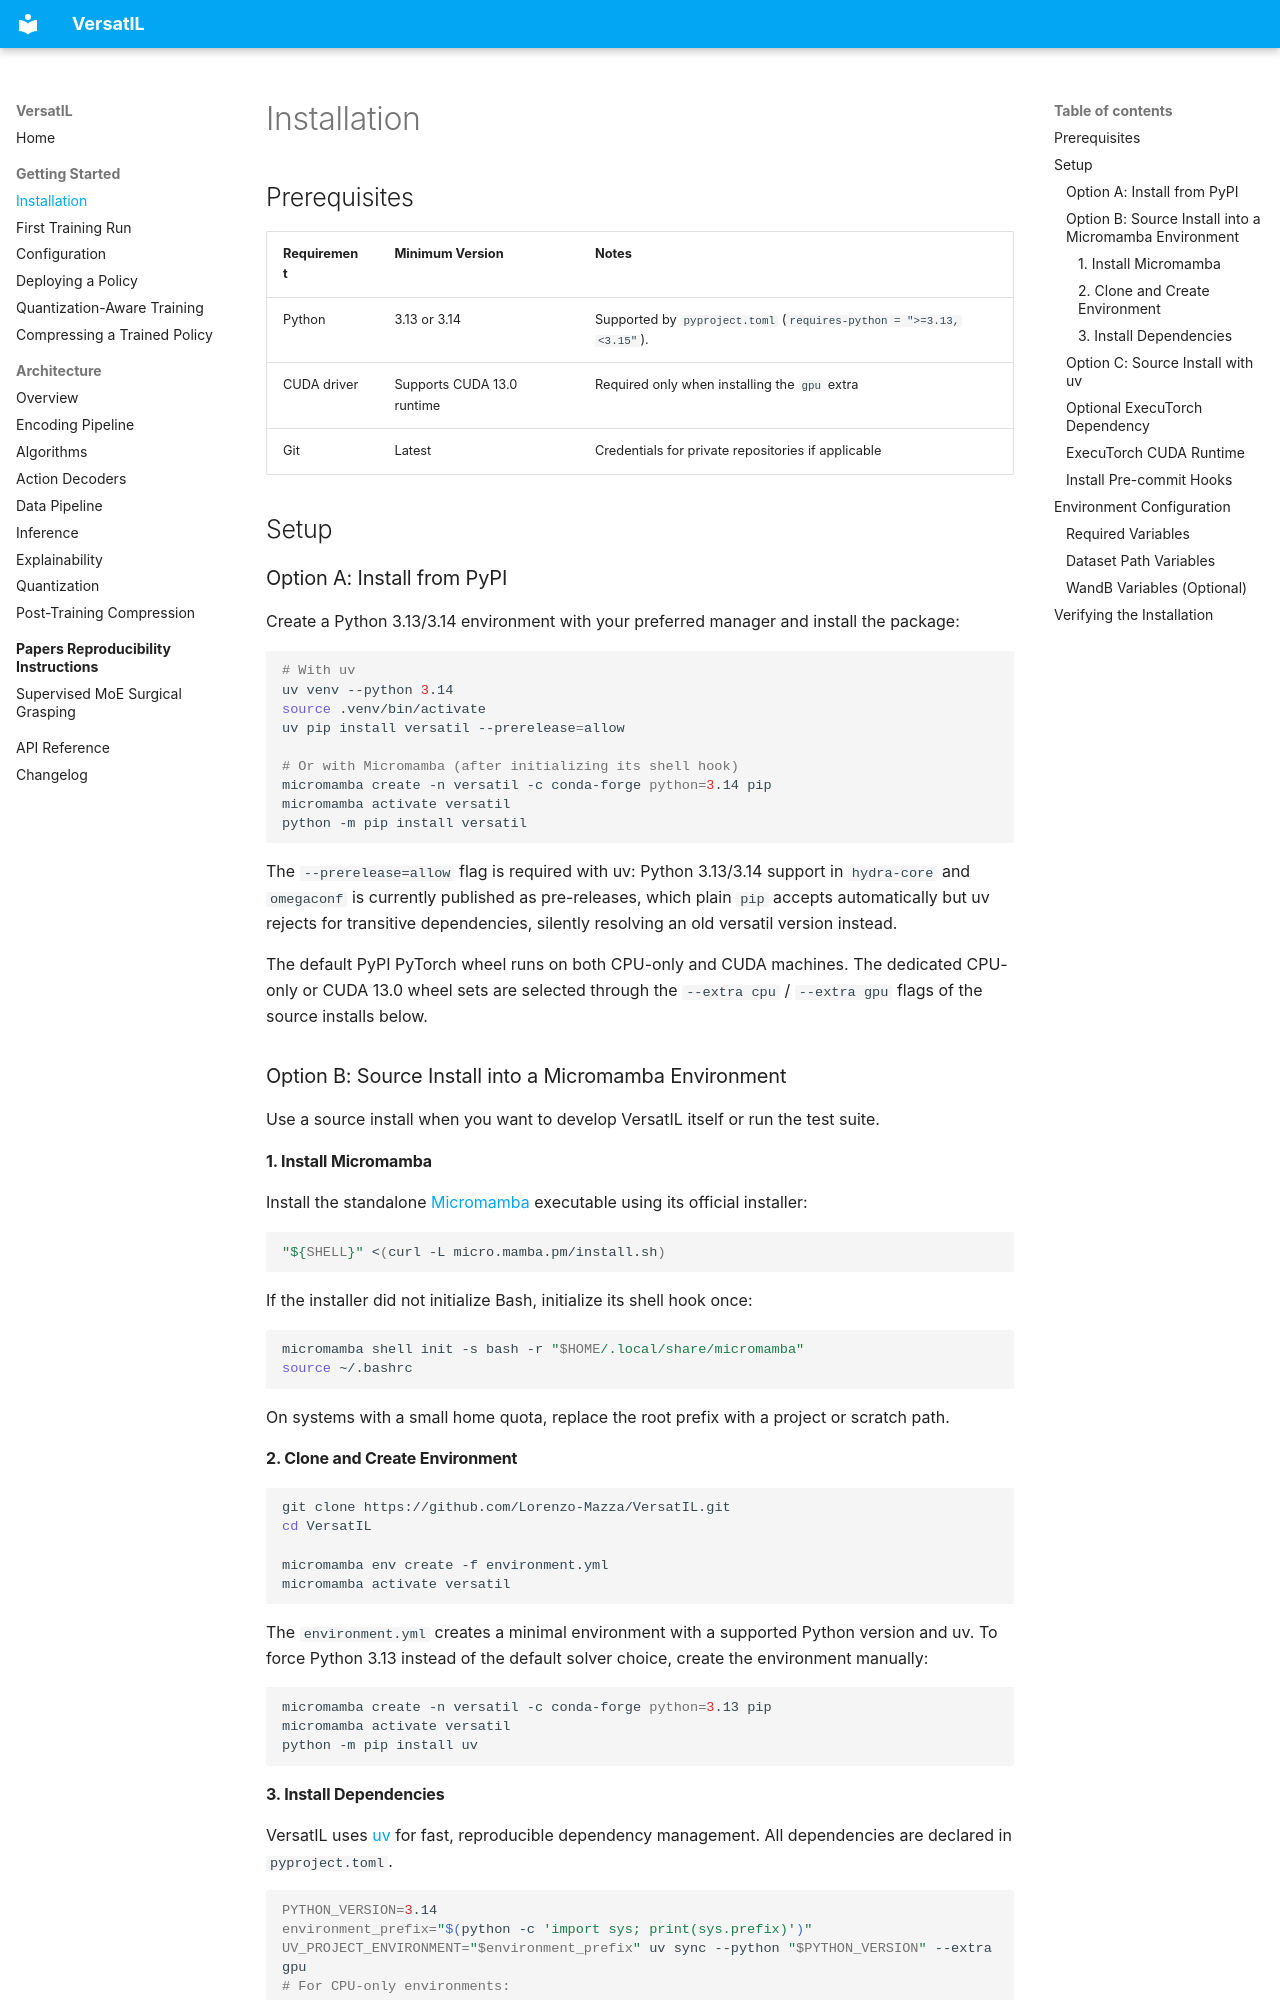

repository: Lorenzo-Mazza/VersatIL · page: getting-started/installation/index.html · generator: mkdocs

# Installation

## Prerequisites

| Requirement | Minimum Version | Notes |
|-------------|----------------|-------|
| Python | 3.13 or 3.14 | Supported by `pyproject.toml` (`requires-python = ">=3.13,<3.15"`). |
| CUDA driver | Supports CUDA 13.0 runtime | Required only when installing the `gpu` extra |
| Git | Latest | Credentials for private repositories if applicable |

## Setup

### Option A: Install from PyPI

Create a Python 3.13/3.14 environment with your preferred manager and install
the package:

```bash
# With uv
uv venv --python 3.14
source .venv/bin/activate
uv pip install versatil --prerelease=allow

# Or with Micromamba (after initializing its shell hook)
micromamba create -n versatil -c conda-forge python=3.14 pip
micromamba activate versatil
python -m pip install versatil
```

The `--prerelease=allow` flag is required with uv: Python 3.13/3.14 support
in `hydra-core` and `omegaconf` is currently published as pre-releases, which
plain `pip` accepts automatically but uv rejects for transitive dependencies,
silently resolving an old versatil version instead.

The default PyPI PyTorch wheel runs on both CPU-only and CUDA machines. The
dedicated CPU-only or CUDA 13.0 wheel sets are selected through the
`--extra cpu` / `--extra gpu` flags of the source installs below.

### Option B: Source Install into a Micromamba Environment

Use a source install when you want to develop VersatIL itself or run the test
suite.

#### 1. Install Micromamba

Install the standalone [Micromamba](https://mamba.readthedocs.io/en/latest/installation/micromamba-installation.html)
executable using its official installer:

```bash
"${SHELL}" <(curl -L micro.mamba.pm/install.sh)
```

If the installer did not initialize Bash, initialize its shell hook once:

```bash
micromamba shell init -s bash -r "$HOME/.local/share/micromamba"
source ~/.bashrc
```

On systems with a small home quota, replace the root prefix with a project or
scratch path.

#### 2. Clone and Create Environment

```bash
git clone https://github.com/Lorenzo-Mazza/VersatIL.git
cd VersatIL

micromamba env create -f environment.yml
micromamba activate versatil
```

The `environment.yml` creates a minimal environment with a supported
Python version and uv. To force Python 3.13 instead of the default solver
choice, create the environment manually:

```bash
micromamba create -n versatil -c conda-forge python=3.13 pip
micromamba activate versatil
python -m pip install uv
```
